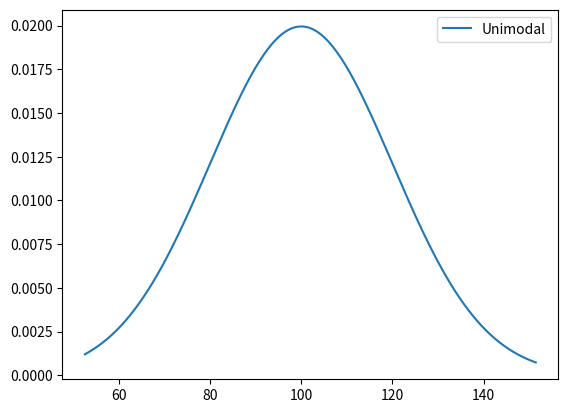
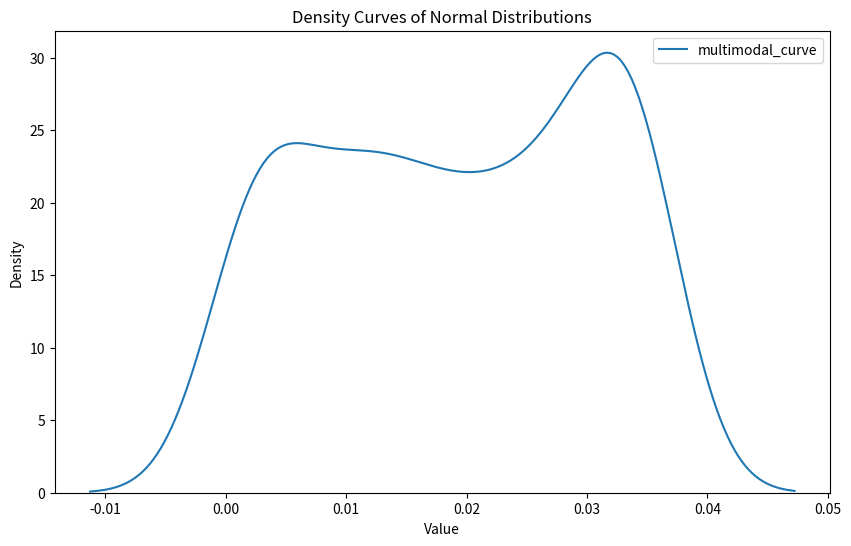
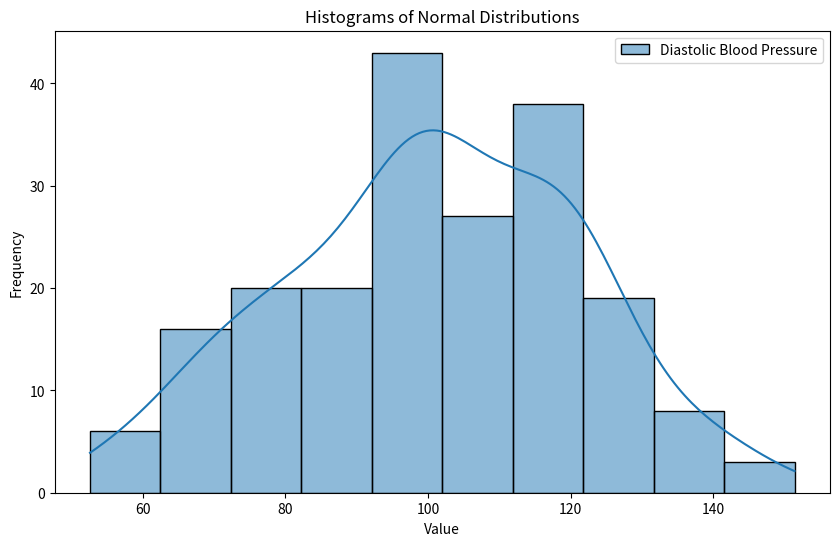

Write the Python code that produced these figures, in order.
import numpy as np
import matplotlib.pyplot as plt
import seaborn as sns
# Generate a random sample from a normal distribution

sample_size = 200
mean = 100
standard_deviation = 20
mean2 = 80
standard_deviation2 = 20

random_sample = np.random.normal(mean, standard_deviation, sample_size)


# Plot the unimodal density curves

x = np.linspace(min(random_sample), max(random_sample), 200)
unimodal_curve = (1 / (standard_deviation * np.sqrt(2 * np.pi))) * np.exp(-((x - mean) ** 2) / (2 * standard_deviation ** 2))


# Plot the multimodal density curves
multimodal_curve = (1 / (standard_deviation * np.sqrt(2 * np.pi))) * np.exp(-((x - mean) ** 2) / (2 * standard_deviation ** 2)) + (1 / (standard_deviation2 * np.sqrt(2 * np.pi))) * np.exp(-((x - mean2) ** 2) / (2 * standard_deviation2 ** 2))


plt.plot(x, unimodal_curve, label='Unimodal')
plt.legend()
plt.show()


plt.figure(figsize=(10, 6))
sns.kdeplot(multimodal_curve, label="multimodal_curve")

plt.title("Density Curves of Normal Distributions")
plt.xlabel("Value")
plt.ylabel("Density")
plt.legend()
plt.show()

# Create histograms for comparison
plt.figure(figsize=(10, 6))

sns.histplot(random_sample, kde=True, label="Diastolic Blood Pressure")
plt.title("Histograms of Normal Distributions")
plt.xlabel("Value")
plt.ylabel("Frequency")
plt.legend()
plt.show()
